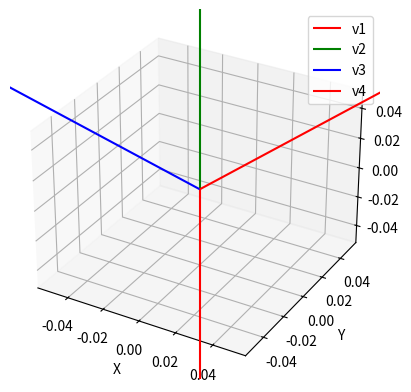

This figure's Python source:
import numpy as np
import matplotlib.pyplot as plt
import math

T_max = np.array([0.0324732960, 0.0438448000, 0.0325321465])
max_torque_SF = 1.5

T_max_with_SF = max_torque_SF * T_max

h = 1
a = 1
L = math.sqrt(h*h + 9*a*a/4)
d = math.sqrt(h*h + a*a)
SQRT3 = math.sqrt(3)

RW1_axis = np.array([h, 0, a]) / d
RW2_axis = np.array([-h/2, SQRT3*h/2, a]) / d
RW3_axis = np.array([-h/2, -SQRT3*h/2, a]) / d
RW4_axis = np.array([0, 0, -1])

# Draw the vectors
fig = plt.figure()
ax = fig.add_subplot(111, projection='3d')
origin = np.array([0, 0, 0])
ax.quiver(*origin, *RW1_axis, color='r', label='v1')
ax.quiver(*origin, *RW2_axis, color='g', label='v2')
ax.quiver(*origin, *RW3_axis, color='b', label='v3')
ax.quiver(*origin, *RW4_axis, color='r', label='v4')
ax.set_xlabel('X')
ax.set_ylabel('Y')
ax.set_zlabel('Z')
ax.legend()
plt.show()
